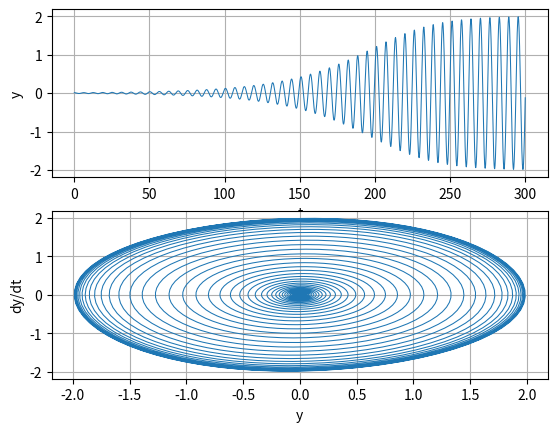

The matplotlib source for this figure:
"""
We consider the van der Pol oscillator:
i.e. https://en.wikipedia.org/wiki/Van_der_Pol_oscillator

The van der Pol equation is an 2nd order ODE. This equation arises in the study of circuits
containing vacuum.
"""
import math

import matplotlib.pyplot as plt
import numpy as np

# Globals:
MU = 0.05


def f(x, y):
    # Right-hand side of first order system of equations. Returns 2D vector of functions.
    y1 = y[1]
    y2 = MU * (1 - y[0] * y[0]) * y[1] - y[0]
    return np.array([y1, y2], float)


def solve(func, t, y, tstop, h, tol=1.0e-8, iterstop=10000000):
    """
    Implements and adaptive Runge-Kutta method using Dormant-Price
    coefficients, i.e. see

    https://en.wikipedia.org/wiki/Dormand%E2%80%93Prince_method
    """
    a1 = 0.2
    a2 = 0.3
    a3 = 0.8
    a4 = 8 / 9
    a5 = 1.0
    a6 = 1.0

    c0 = 35 / 384
    c2 = 500 / 1113
    c3 = 125 / 192
    c4 = -2187 / 6784
    c5 = 11 / 84

    d0 = 5179 / 57600
    d2 = 7571 / 16695
    d3 = 393 / 640
    d4 = -92097 / 339200
    d5 = 187 / 2100
    d6 = 1 / 40

    b10 = 0.2
    b20 = 0.075
    b21 = 0.225
    b30 = 44 / 45
    b31 = -56 / 15
    b32 = 32 / 9
    b40 = 19372 / 6561
    b41 = -25360 / 2187
    b42 = 64448 / 6561
    b43 = -212 / 729
    b50 = 9017 / 3168
    b51 = -355 / 33
    b52 = 46732 / 5247
    b53 = 49 / 176
    b54 = -5103 / 18656
    b60 = 35 / 384
    b62 = 500 / 1113
    b63 = 125 / 192
    b64 = -2187 / 6784
    b65 = 11 / 84

    tlist = []
    ylist = []
    tlist.append(t)
    ylist.append(y)
    stopper = 0  # Integration stopper(0 = off, 1 = on)
    k0 = h * func(t, y)
    for i in range(iterstop):
        k1 = h * func(t + a1 * h, y + b10 * k0)
        k2 = h * func(t + a2 * h, y + b20 * k0 + b21 * k1)
        k3 = h * func(t + a3 * h, y + b30 * k0 + b31 * k1 + b32 * k2)
        k4 = h * func(t + a4 * h, y + b40 * k0 + b41 * k1 + b42 * k2 + b43 * k3)
        k5 = h * func(t + a5 * h, y + b50 * k0 + b51 * k1 + b52 * k2 + b53 * k3 + b54 * k4)
        k6 = h * func(t + a6 * h, y + b60 * k0 + b62 * k2 + b63 * k3 + b64 * k4 + b65 * k5)
        dy = c0 * k0 + c2 * k2 + c3 * k3 + c4 * k4 + c5 * k5

        diff = (c0 - d0) * k0 + (c2 - d2) * k2 + (c3 - d3) * k3 + (c4 - d4) * k4 + (c5 - d5) * k5 - d6 * k6
        err = math.sqrt(np.sum(diff ** 2) / len(y))
        h_next = 0.9 * h * (tol / err) ** 0.2

        # Accept integration step if error e is within tolerance
        if err <= tol:
            y = y + dy
            t = t + h
            tlist.append(t)
            ylist.append(y)
            if stopper == 1:
                break  # Reached end of x-range
            if abs(h_next) > 10.0 * abs(h):
                h_next = 10.0 * h

            # Check if next step is the last one; if so, adjust h
            if (h > 0.0) == ((t + h_next) >= tstop):
                h_next = tstop - t
                stopper = 1
            k0 = k6 * h_next / h
        else:
            if abs(h_next) < 0.1 * abs(h):
                h_next = 0.1 * h
            k0 = k0 * h_next / h
        h = h_next
    return np.array(tlist), np.array(ylist)


def plot(t, y, dy):
    plt.subplot(2, 1, 1)
    plt.grid(True)
    plt.plot(t, y, linewidth=0.75)
    plt.xlabel('t')
    plt.ylabel('y')

    plt.subplot(2, 1, 2)
    plt.grid(True)
    plt.plot(y, dy, linewidth=0.75)
    plt.xlabel('y')
    plt.ylabel('dy/dt')

    plt.show()


def main():
    t = 0
    y = [0.01, 0]  # Initial conditions
    h = 1e-6  # Initial step size
    tlist, ylist = solve(f, t, y, 300, h)

    # Plot results:
    plot(tlist, ylist[:, 0], ylist[:, 1])


if __name__ == "__main__":
    main()
